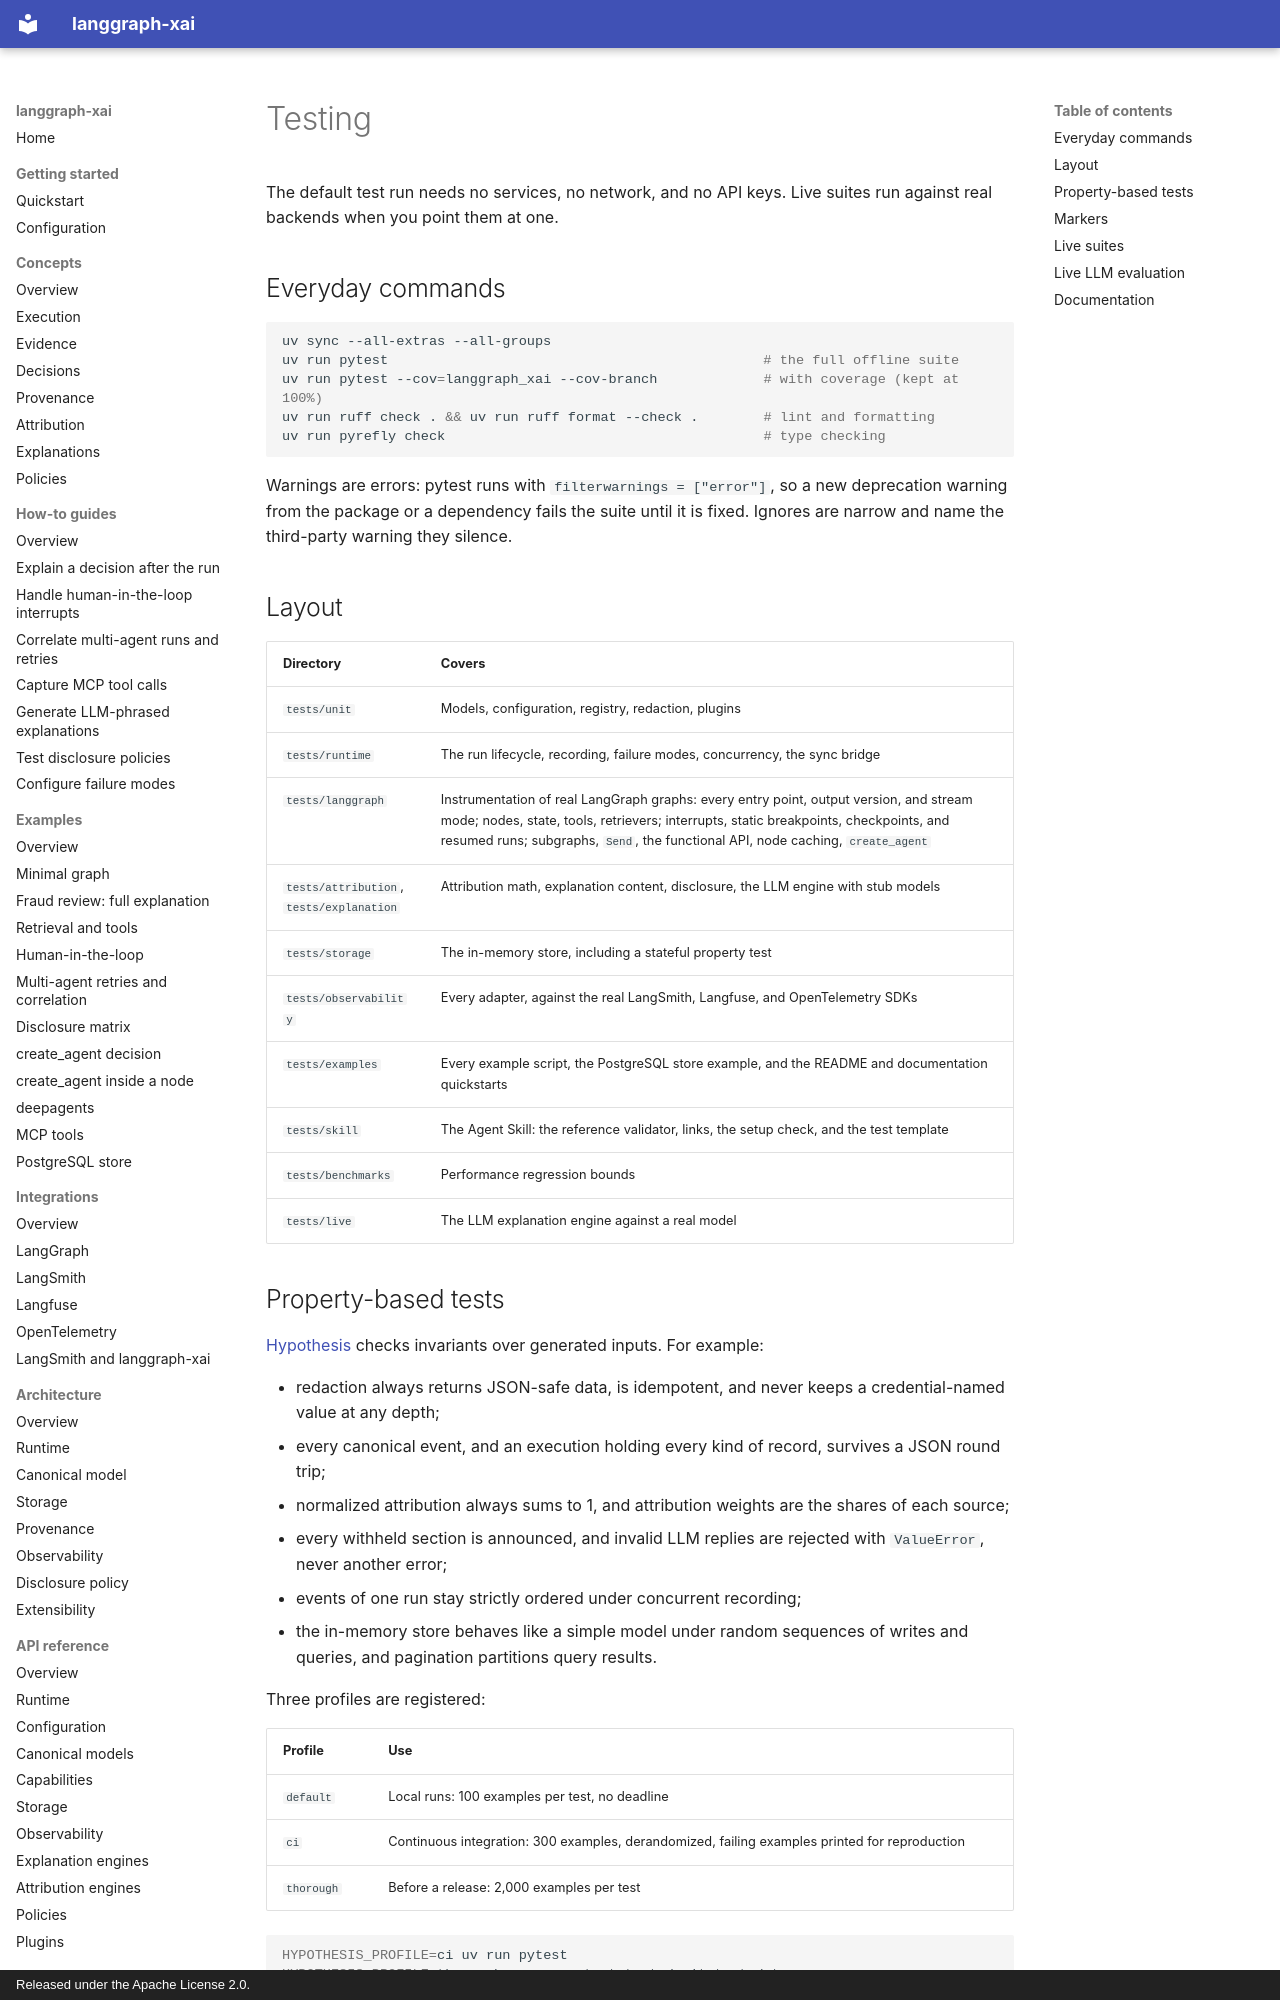

repository: smuniharish/langgraph-xai · page: development/testing/index.html · generator: mkdocs · copyright: Released under the Apache License 2.0.

# Testing

The default test run needs no services, no network, and no API keys. Live
suites run against real backends when you point them at one.

## Everyday commands

```bash
uv sync --all-extras --all-groups
uv run pytest                                              # the full offline suite
uv run pytest --cov=langgraph_xai --cov-branch             # with coverage (kept at 100%)
uv run ruff check . && uv run ruff format --check .        # lint and formatting
uv run pyrefly check                                       # type checking
```

Warnings are errors: pytest runs with `filterwarnings = ["error"]`, so a new
deprecation warning from the package or a dependency fails the suite until it
is fixed. Ignores are narrow and name the third-party warning they silence.

## Layout

| Directory | Covers |
| --- | --- |
| `tests/unit` | Models, configuration, registry, redaction, plugins |
| `tests/runtime` | The run lifecycle, recording, failure modes, concurrency, the sync bridge |
| `tests/langgraph` | Instrumentation of real LangGraph graphs: every entry point, output version, and stream mode; nodes, state, tools, retrievers; interrupts, static breakpoints, checkpoints, and resumed runs; subgraphs, `Send`, the functional API, node caching, `create_agent` |
| `tests/attribution`, `tests/explanation` | Attribution math, explanation content, disclosure, the LLM engine with stub models |
| `tests/storage` | The in-memory store, including a stateful property test |
| `tests/observability` | Every adapter, against the real LangSmith, Langfuse, and OpenTelemetry SDKs |
| `tests/examples` | Every example script, the PostgreSQL store example, and the README and documentation quickstarts |
| `tests/skill` | The Agent Skill: the reference validator, links, the setup check, and the test template |
| `tests/benchmarks` | Performance regression bounds |
| `tests/live` | The LLM explanation engine against a real model |

## Property-based tests

[Hypothesis](https://hypothesis.readthedocs.io) checks invariants over
generated inputs. For example:

- redaction always returns JSON-safe data, is idempotent, and never keeps a
  credential-named value at any depth;
- every canonical event, and an execution holding every kind of record,
  survives a JSON round trip;
- normalized attribution always sums to 1, and attribution weights are the
  shares of each source;
- every withheld section is announced, and invalid LLM replies are rejected
  with `ValueError`, never another error;
- events of one run stay strictly ordered under concurrent recording;
- the in-memory store behaves like a simple model under random sequences of
  writes and queries, and pagination partitions query results.

Three profiles are registered:

| Profile | Use |
| --- | --- |
| `default` | Local runs: 100 examples per test, no deadline |
| `ci` | Continuous integration: 300 examples, derandomized, failing examples printed for reproduction |
| `thorough` | Before a release: 2,000 examples per test |

```bash
HYPOTHESIS_PROFILE=ci uv run pytest
HYPOTHESIS_PROFILE=thorough uv run pytest tests/unit tests/storage
```
